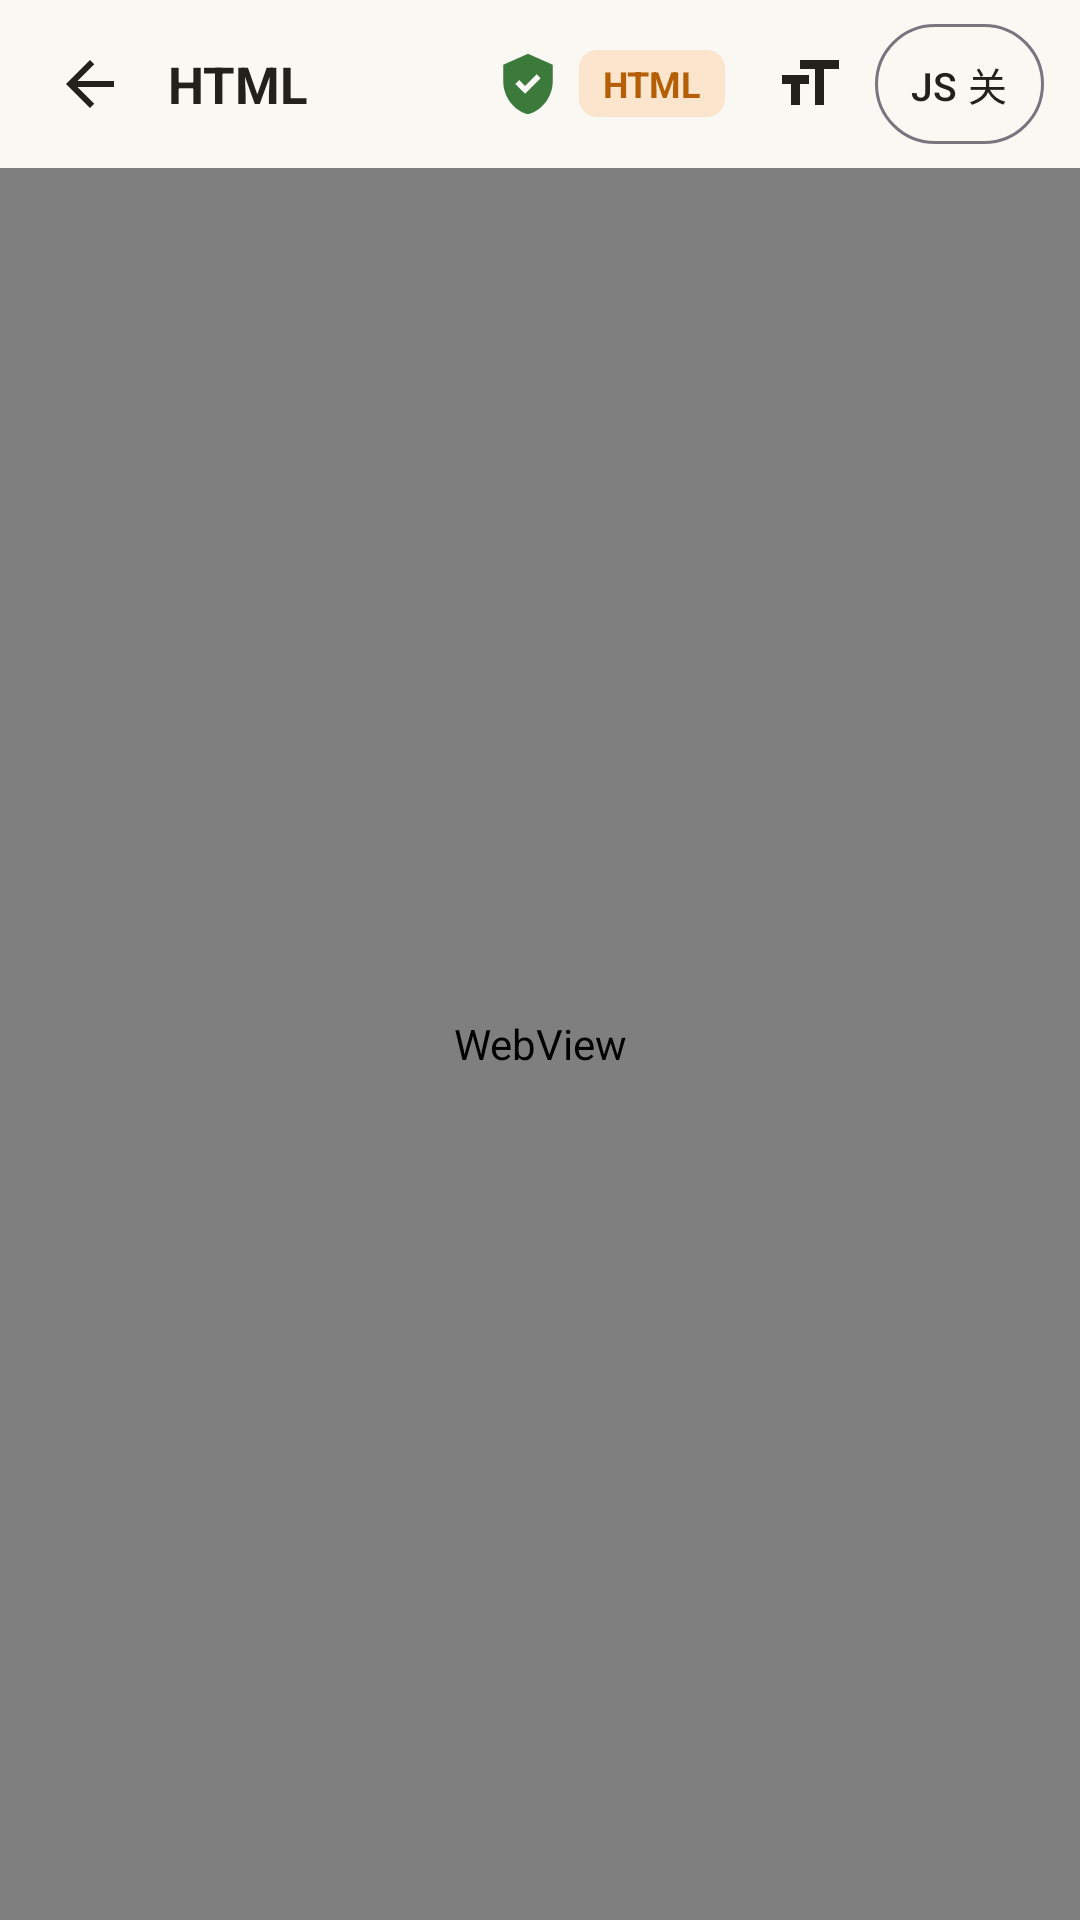

Layout XML and referenced resources for this Android screen:
<!-- AndroidManifest.xml: activity theme Theme.JiYue -->
<!-- res/layout/activity_html_reader.xml -->
<?xml version="1.0" encoding="utf-8"?>
<LinearLayout xmlns:android="http://schemas.android.com/apk/res/android"
    xmlns:app="http://schemas.android.com/apk/res-auto"
    android:layout_width="match_parent"
    android:layout_height="match_parent"
    android:background="@color/jiyue_bg"
    android:orientation="vertical">

    
    <LinearLayout
        android:layout_width="match_parent"
        android:layout_height="56dp"
        android:gravity="center_vertical"
        android:orientation="horizontal"
        android:paddingStart="8dp"
        android:paddingEnd="12dp">

        <ImageButton
            android:id="@+id/btnBack"
            android:layout_width="44dp"
            android:layout_height="44dp"
            android:background="?attr/selectableItemBackgroundBorderless"
            android:contentDescription="返回"
            android:src="@drawable/ic_back" />

        <TextView
            android:id="@+id/titleText"
            android:layout_width="0dp"
            android:layout_height="wrap_content"
            android:layout_marginStart="4dp"
            android:layout_weight="1"
            android:ellipsize="middle"
            android:maxLines="1"
            android:text="HTML"
            android:textColor="@color/jiyue_text_primary"
            android:textSize="17sp"
            android:textStyle="bold" />

        <ImageView
            android:id="@+id/shield"
            android:layout_width="22dp"
            android:layout_height="22dp"
            android:layout_marginEnd="6dp"
            android:contentDescription="本地安全"
            android:src="@drawable/ic_shield" />

        <TextView
            android:layout_width="wrap_content"
            android:layout_height="wrap_content"
            android:layout_marginEnd="8dp"
            android:background="@drawable/bg_badge_html"
            android:paddingStart="8dp"
            android:paddingTop="3dp"
            android:paddingEnd="8dp"
            android:paddingBottom="3dp"
            android:text="HTML"
            android:textColor="@color/badge_html_text"
            android:textSize="12sp"
            android:textStyle="bold" />

        <ImageButton
            android:id="@+id/btnBrowser"
            android:layout_width="40dp"
            android:layout_height="40dp"
            android:layout_marginEnd="2dp"
            android:background="?attr/selectableItemBackgroundBorderless"
            android:contentDescription="用浏览器打开"
            android:padding="9dp"
            android:src="@drawable/ic_browser"
            android:visibility="gone" />

        <ImageButton
            android:id="@+id/btnAa"
            android:layout_width="40dp"
            android:layout_height="40dp"
            android:layout_marginEnd="2dp"
            android:background="?attr/selectableItemBackgroundBorderless"
            android:contentDescription="阅读设置"
            android:padding="8dp"
            android:src="@drawable/ic_format" />

        <com.google.android.material.button.MaterialButton
            android:id="@+id/btnJsToggle"
            style="@style/Widget.Material3.Button.OutlinedButton"
            android:layout_width="wrap_content"
            android:layout_height="40dp"
            android:insetTop="0dp"
            android:insetBottom="0dp"
            android:minWidth="0dp"
            android:paddingStart="12dp"
            android:paddingEnd="12dp"
            android:text="JS 关"
            android:textColor="@color/jiyue_text_primary"
            android:textSize="13sp" />
    </LinearLayout>

    <WebView
        android:id="@+id/webView"
        android:layout_width="match_parent"
        android:layout_height="0dp"
        android:layout_weight="1" />

</LinearLayout>
<!-- resources referenced by this layout -->
<resources>
  <color name="badge_html_text">#B45F06</color>
  <color name="jiyue_bg">#FAF8F3</color>
  <color name="jiyue_text_primary">#23211C</color>
  <!-- drawable bg_badge_html (drawable) -->
  <?xml version="1.0" encoding="utf-8"?>
  <shape xmlns:android="http://schemas.android.com/apk/res/android"
      android:shape="rectangle">
      <solid android:color="@color/badge_html_bg" />
      <corners android:radius="6dp" />
  </shape>
  <!-- drawable ic_back (drawable) -->
  <vector xmlns:android="http://schemas.android.com/apk/res/android"
      android:width="24dp"
      android:height="24dp"
      android:viewportWidth="24"
      android:viewportHeight="24"
      android:tint="@color/jiyue_ink">
      <path
          android:fillColor="@android:color/white"
          android:pathData="M20,11H7.83l5.59,-5.59L12,4l-8,8 8,8 1.41,-1.41L7.83,13H20v-2z" />
  </vector>
  <!-- drawable ic_format (drawable) -->
  <vector xmlns:android="http://schemas.android.com/apk/res/android"
      android:width="24dp"
      android:height="24dp"
      android:viewportWidth="24"
      android:viewportHeight="24"
      android:tint="@color/jiyue_ink">
      <path
          android:fillColor="@android:color/white"
          android:pathData="M9,4v3h5v12h3V7h5V4H9zM3,12h3v7h3v-7h3V9H3v3z" />
  </vector>
  <!-- drawable ic_shield (drawable) -->
  <vector xmlns:android="http://schemas.android.com/apk/res/android"
      android:width="22dp"
      android:height="22dp"
      android:viewportWidth="24"
      android:viewportHeight="24"
      android:tint="@color/badge_md_text">
      <path
          android:fillColor="@android:color/white"
          android:pathData="M12,1L3,5v6c0,5.55 3.84,10.74 9,12 5.16,-1.26 9,-6.45 9,-12V5l-9,-4zM10.94,15.54L7.4,12l1.41,-1.41 2.12,2.12 4.24,-4.24 1.41,1.41 -5.64,5.66z" />
  </vector>
  <style name="Theme.JiYue" parent="Theme.Material3.DayNight.NoActionBar">
          <item name="android:windowBackground">@color/jiyue_bg</item>
          <item name="android:statusBarColor">@color/jiyue_bg</item>
          <item name="android:windowLightStatusBar" tools:targetApi="m">true</item>
          <item name="colorPrimary">@color/jiyue_ink</item>
          <item name="colorOnPrimary">@color/btn_primary_text</item>
          <item name="android:windowAnimationStyle">@style/Animation.Folio.Activity</item>
      </style>
  <color name="badge_html_bg">#FCE5CD</color>
  <color name="jiyue_ink">#23211C</color>
  <color name="badge_md_text">#3C7A3C</color>
  <color name="btn_primary_text">#FFFFFF</color>
  <style name="Animation.Folio.Activity" parent="@android:style/Animation.Activity">
          <item name="android:activityOpenEnterAnimation">@anim/activity_open_enter</item>
          <item name="android:activityOpenExitAnimation">@anim/activity_open_exit</item>
          <item name="android:activityCloseEnterAnimation">@anim/activity_close_enter</item>
          <item name="android:activityCloseExitAnimation">@anim/activity_close_exit</item>
      </style>
</resources>
